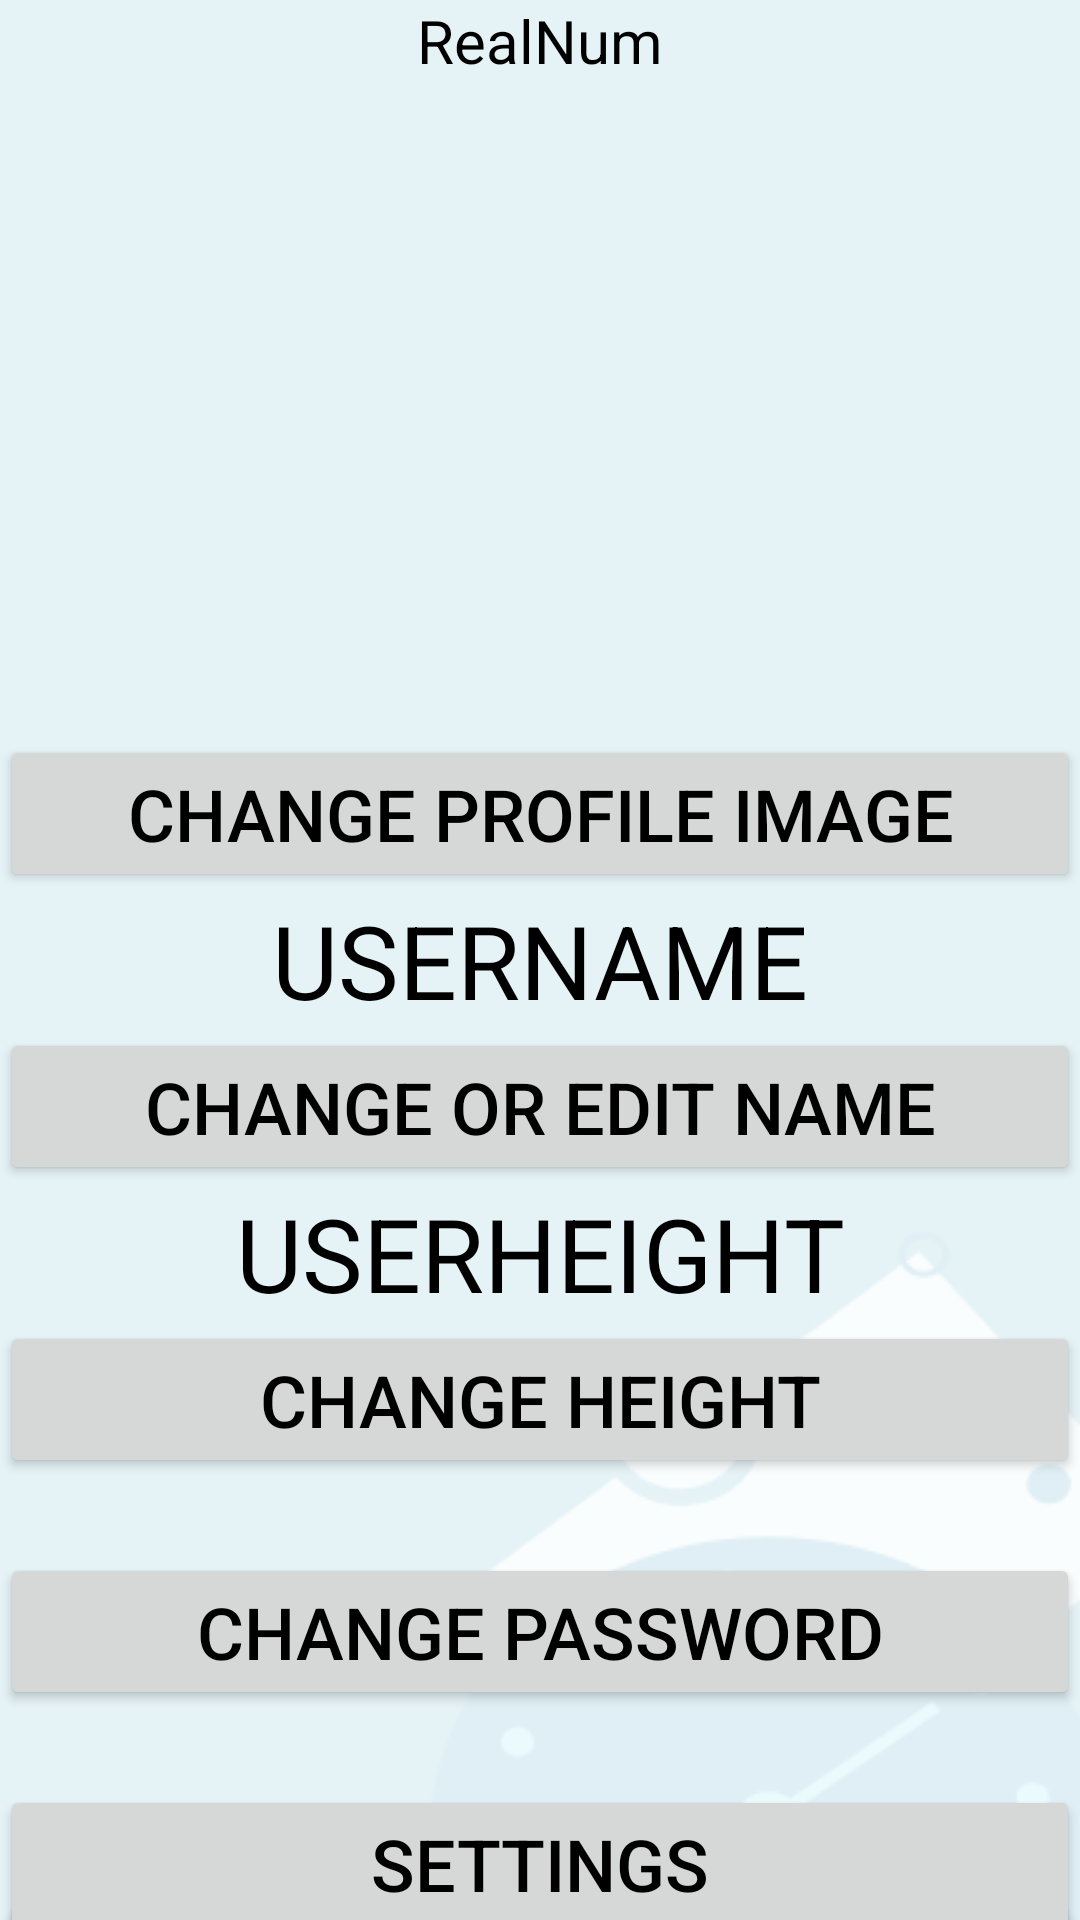

Here is an Android app screen rendered from its layout file. Give the layout XML and the strings, colors and styles it references.
<!-- AndroidManifest.xml: application theme Theme.Login -->
<!-- res/layout/activity_profile.xml -->
<?xml version="1.0" encoding="utf-8"?>
<androidx.constraintlayout.widget.ConstraintLayout xmlns:android="http://schemas.android.com/apk/res/android"
    xmlns:app="http://schemas.android.com/apk/res-auto"
    xmlns:tools="http://schemas.android.com/tools"
    android:layout_width="match_parent"
    android:layout_height="match_parent"
    android:background="@drawable/bg_image"
    tools:context=".ProfileActivity">

    <TextView
        android:id="@+id/app_title"
        android:layout_width="wrap_content"
        android:layout_height="wrap_content"
        android:text="@string/app_title"
        android:textColor="@color/black"
        android:textSize="20sp"
        app:layout_constraintEnd_toEndOf="parent"
        app:layout_constraintStart_toStartOf="parent"
        app:layout_constraintTop_toTopOf="parent" />

    <ImageView
        android:id="@+id/profile_image"
        android:layout_width="185dp"
        android:layout_height="218dp"
        app:layout_constraintEnd_toEndOf="parent"
        app:layout_constraintStart_toStartOf="parent"
        app:layout_constraintTop_toBottomOf="@+id/app_title"
        app:srcCompat="@drawable/profileimage" />

    <Button
        android:id="@+id/button_change_profile_image"
        android:layout_width="0dp"
        android:layout_height="wrap_content"
        android:text="@string/button_change_profile_image"
        android:textColor="@color/black"
        android:textSize="24sp"
        app:layout_constraintEnd_toEndOf="parent"
        app:layout_constraintStart_toStartOf="parent"
        app:layout_constraintTop_toBottomOf="@+id/profile_image" />

    <TextView
        android:id="@+id/userName"
        android:layout_width="wrap_content"
        android:layout_height="wrap_content"
        android:text="@string/user_name"
        android:textColor="@color/black"
        android:textSize="34sp"
        app:layout_constraintEnd_toEndOf="parent"
        app:layout_constraintStart_toStartOf="parent"
        app:layout_constraintTop_toBottomOf="@+id/button_change_profile_image" />

    <Button
        android:id="@+id/button_change_user_name"
        android:layout_width="0dp"
        android:layout_height="wrap_content"
        android:text="@string/button_change_user_name"
        android:textColor="@color/black"
        android:textSize="24sp"
        app:layout_constraintEnd_toEndOf="parent"
        app:layout_constraintStart_toStartOf="parent"
        app:layout_constraintTop_toBottomOf="@+id/userName" />

    <TextView
        android:id="@+id/userHeight"
        android:layout_width="wrap_content"
        android:layout_height="wrap_content"
        android:text="@string/user_height"
        android:textColor="@color/black"
        android:textSize="34sp"
        app:layout_constraintEnd_toEndOf="parent"
        app:layout_constraintStart_toStartOf="parent"
        app:layout_constraintTop_toBottomOf="@+id/button_change_user_name" />

    <Button
        android:id="@+id/button_change_user_height"
        android:layout_width="0dp"
        android:layout_height="wrap_content"
        android:text="@string/button_change_user_height"
        android:textColor="@color/black"
        android:textSize="24sp"
        app:layout_constraintEnd_toEndOf="parent"
        app:layout_constraintStart_toStartOf="parent"
        app:layout_constraintTop_toBottomOf="@+id/userHeight" />

    <Button
        android:id="@+id/button_change_password"
        android:layout_width="0dp"
        android:layout_height="wrap_content"
        android:layout_marginTop="25dp"
        android:text="@string/button_change_password"
        android:textColor="@color/black"
        android:textSize="24sp"
        app:layout_constraintEnd_toEndOf="parent"
        app:layout_constraintHorizontal_bias="0.0"
        app:layout_constraintStart_toStartOf="parent"
        app:layout_constraintTop_toBottomOf="@+id/button_change_user_height" />

    <Button
        android:id="@+id/button_settings"
        android:layout_width="0dp"
        android:layout_height="wrap_content"
        android:layout_marginTop="25dp"
        android:text="@string/button_settings"
        android:textColor="@color/black"
        android:textSize="24sp"
        app:layout_constraintEnd_toEndOf="parent"
        app:layout_constraintHorizontal_bias="0.0"
        app:layout_constraintStart_toStartOf="parent"
        app:layout_constraintTop_toBottomOf="@+id/button_change_password" />

    <Button
        android:id="@+id/button_delete_account"
        android:layout_width="0dp"
        android:layout_height="wrap_content"
        android:layout_marginTop="25dp"
        android:text="@string/button_delete_account"
        android:textColor="@color/black"
        android:textSize="24sp"
        app:layout_constraintBottom_toBottomOf="parent"
        app:layout_constraintEnd_toEndOf="parent"
        app:layout_constraintHorizontal_bias="1.0"
        app:layout_constraintStart_toStartOf="parent"
        app:layout_constraintTop_toBottomOf="@+id/button_settings" />


</androidx.constraintlayout.widget.ConstraintLayout>
<!-- resources referenced by this layout -->
<resources>
  <color name="black">#FF000000</color>
  <!-- drawable bg_image: png bitmap (drawable, 7778 bytes) -->
  <string name="app_title">RealNum</string>
  <string name="button_change_password">Change Password</string>
  <string name="button_change_profile_image">Change Profile Image</string>
  <string name="button_change_user_height">Change Height</string>
  <string name="button_change_user_name">Change or Edit Name</string>
  <string name="button_delete_account">Delete Account</string>
  <string name="button_settings">Settings</string>
  <string name="user_height">USERHEIGHT</string>
  <string name="user_name">USERNAME</string>
  <style name="Theme.Login" parent="Theme.MaterialComponents.DayNight.NoActionBar">
          
          <item name="colorPrimary">@color/purple_500</item>
          <item name="colorPrimaryVariant">@color/purple_700</item>
          <item name="colorOnPrimary">@color/white</item>
          
          <item name="colorSecondary">@color/teal_200</item>
          <item name="colorSecondaryVariant">@color/teal_700</item>
          <item name="colorOnSecondary">@color/black</item>
          
          <item name="android:statusBarColor" tools:targetApi="l">?attr/colorPrimaryVariant</item>
          
      </style>
  <color name="purple_500">#e5f3f6</color>
  <color name="purple_700">#e5f3f6</color>
  <color name="white">#FFFFFFFF</color>
  <color name="teal_200">#FF03DAC5</color>
  <color name="teal_700">#FF018786</color>
</resources>
